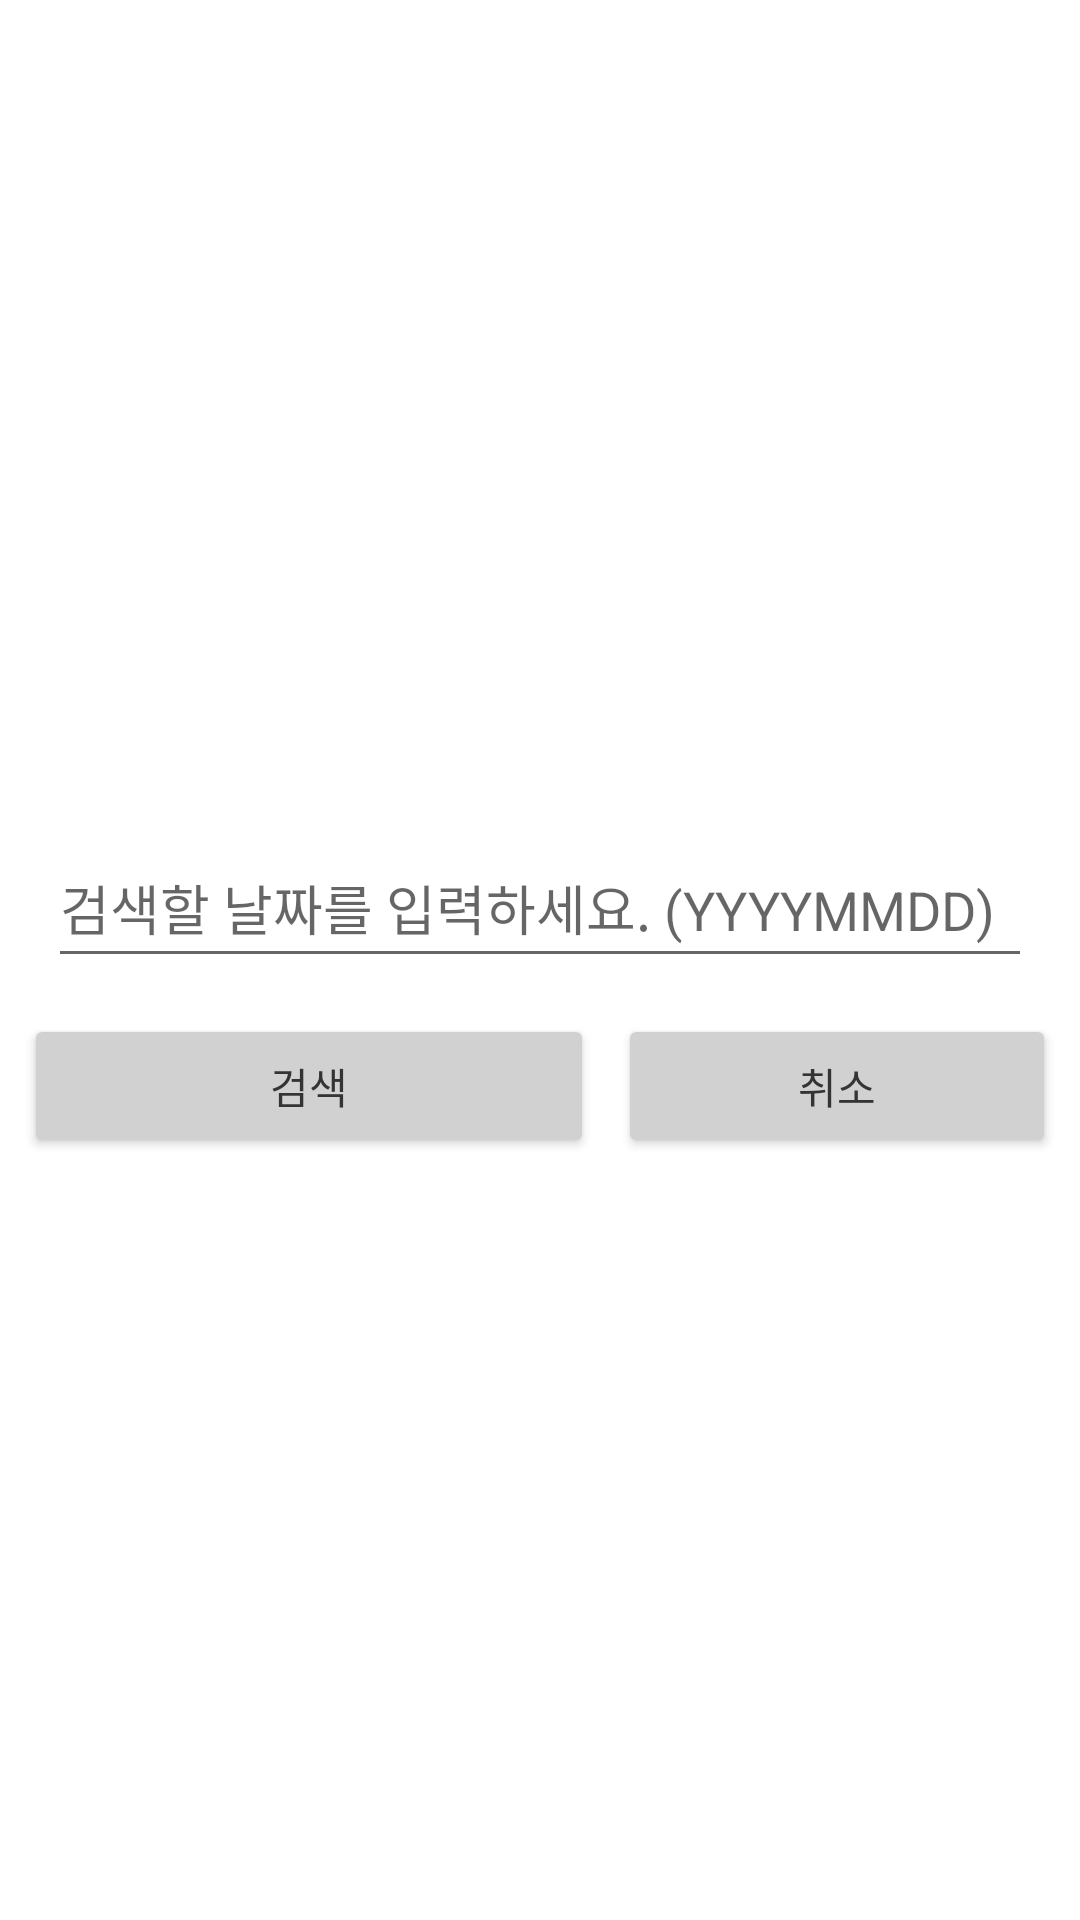

Here is an Android app screen rendered from its layout file. Give the layout XML and the strings, colors and styles it references.
<!-- AndroidManifest.xml: application theme Theme.FinalReport_01_20201021 -->
<!-- res/layout/activity_search.xml -->
<?xml version="1.0" encoding="utf-8"?>
<androidx.constraintlayout.widget.ConstraintLayout xmlns:android="http://schemas.android.com/apk/res/android"
    xmlns:app="http://schemas.android.com/apk/res-auto"
    xmlns:tools="http://schemas.android.com/tools"
    android:layout_width="match_parent"
    android:layout_height="match_parent">

    <EditText
        android:id="@+id/searchDate"
        android:layout_width="0dp"
        android:layout_height="50dp"
        android:layout_marginStart="16dp"
        android:layout_marginLeft="16dp"
        android:layout_marginTop="276dp"
        android:layout_marginEnd="16dp"
        android:layout_marginRight="16dp"
        android:ems="10"
        android:hint="검색할 날짜를 입력하세요. (YYYYMMDD)"
        android:inputType="date"
        app:layout_constraintEnd_toEndOf="parent"
        app:layout_constraintHorizontal_bias="0.538"
        app:layout_constraintStart_toStartOf="parent"
        app:layout_constraintTop_toTopOf="parent" />

    <Button
        android:id="@+id/btn_search"
        android:layout_width="190dp"
        android:layout_height="wrap_content"
        android:layout_marginStart="8dp"
        android:layout_marginLeft="8dp"
        android:layout_marginTop="12dp"
        android:onClick="onClick"
        android:text="검색"
        android:textColor="#353333"
        app:backgroundTint="#D1D1D1"
        app:layout_constraintStart_toStartOf="parent"
        app:layout_constraintTop_toBottomOf="@+id/searchDate" />

    <Button
        android:id="@+id/btn_searchCancel"
        android:layout_width="0dp"
        android:layout_height="wrap_content"
        android:layout_marginStart="8dp"
        android:layout_marginLeft="8dp"
        android:layout_marginTop="12dp"
        android:layout_marginEnd="8dp"
        android:layout_marginRight="8dp"
        android:onClick="onClick"
        android:text="취소"
        android:textColor="#353333"
        app:backgroundTint="#D1D1D1"
        app:layout_constraintEnd_toEndOf="parent"
        app:layout_constraintHorizontal_bias="0.2"
        app:layout_constraintStart_toEndOf="@+id/btn_search"
        app:layout_constraintTop_toBottomOf="@+id/searchDate" />
</androidx.constraintlayout.widget.ConstraintLayout>
<!-- resources referenced by this layout -->
<resources>
  <style name="Theme.FinalReport_01_20201021" parent="Theme.MaterialComponents.DayNight.DarkActionBar">
          
          <item name="colorPrimary">@color/purple_500</item>
          <item name="colorPrimaryVariant">@color/purple_700</item>
          <item name="colorOnPrimary">@color/white</item>
          
          <item name="colorSecondary">@color/teal_200</item>
          <item name="colorSecondaryVariant">@color/teal_700</item>
          <item name="colorOnSecondary">@color/black</item>
          
          <item name="android:statusBarColor" tools:targetApi="l">?attr/colorPrimaryVariant</item>
          
      </style>
  <!-- not gathered from this repository: default colours our renderer supplied (Android Studio template values) -->
  <color name="purple_500">#FF6200EE</color>
  <color name="purple_700">#FF3700B3</color>
  <color name="teal_200">#FF03DAC5</color>
  <color name="teal_700">#FF018786</color>
  <color name="black">#FF000000</color>
  <color name="white">#FFFFFFFF</color>
</resources>
